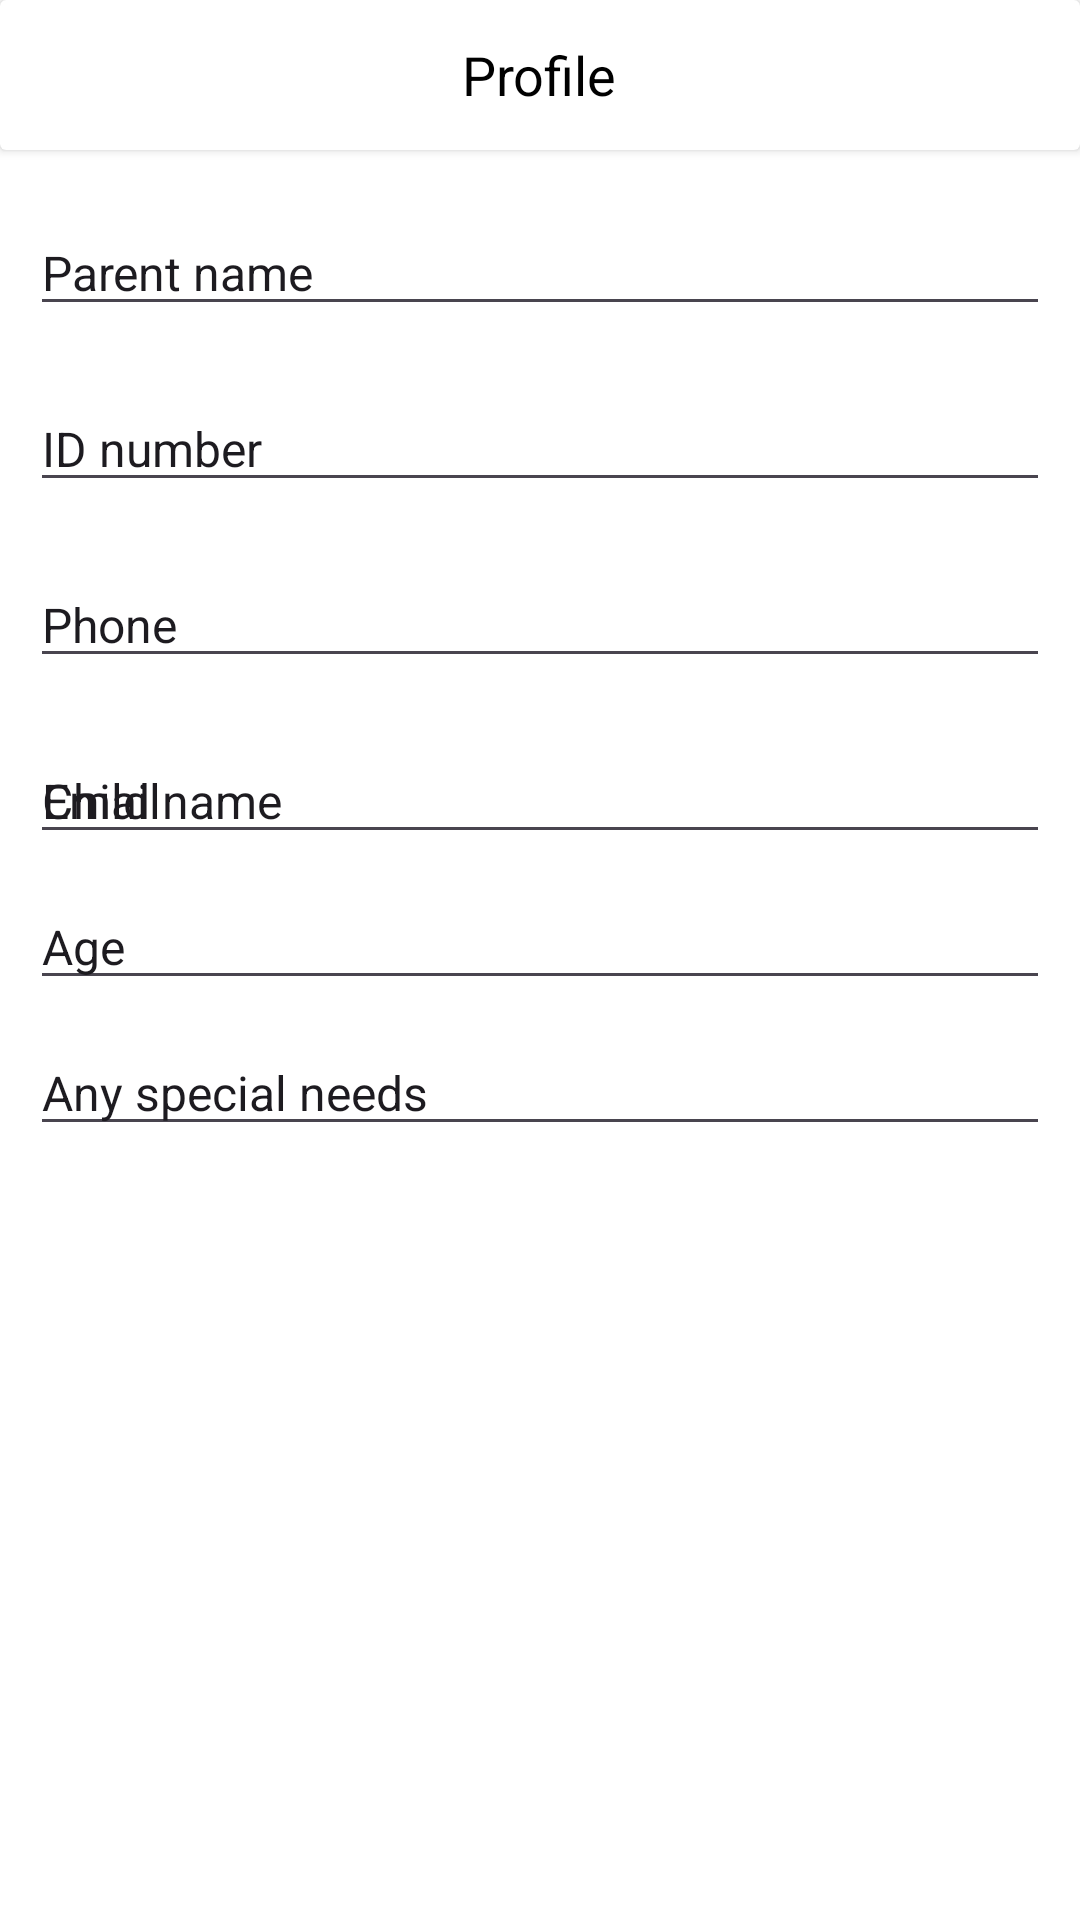

Layout XML and referenced resources for this Android screen:
<!-- AndroidManifest.xml: application theme Theme.Childcare -->
<!-- res/layout/activity_profile.xml -->
<?xml version="1.0" encoding="utf-8"?>
<androidx.constraintlayout.widget.ConstraintLayout xmlns:android="http://schemas.android.com/apk/res/android"
    xmlns:app="http://schemas.android.com/apk/res-auto"
    xmlns:tools="http://schemas.android.com/tools"
    android:layout_width="match_parent"
    android:layout_height="match_parent"
    android:background="@color/white"
    tools:context=".parent.Profile">

    <androidx.cardview.widget.CardView
        android:id="@+id/toolBar"
        android:layout_width="match_parent"
        android:layout_height="50dp"
        android:backgroundTint="@color/primary"
        app:layout_constraintEnd_toEndOf="parent"
        app:layout_constraintStart_toStartOf="parent"
        app:layout_constraintTop_toTopOf="parent">

        <ImageView
            android:layout_width="wrap_content"
            android:layout_height="wrap_content"
            android:layout_gravity="start|center"
            android:layout_marginStart="8dp"
            android:src="@drawable/baseline_arrow_back_24" />

        <TextView
            android:layout_width="wrap_content"
            android:layout_height="wrap_content"
            android:layout_gravity="center"
            android:text="Profile"
            android:textColor="@color/black"
            android:textSize="18sp" />
    </androidx.cardview.widget.CardView>

    <EditText
        android:id="@+id/child"
        android:layout_width="match_parent"
        android:layout_height="wrap_content"
        android:hint="Child name"
        android:layout_marginHorizontal="10dp"
        android:layout_marginTop="20dp"
        android:textSize="16sp"
        android:textColorHint="@color/primary"
        app:layout_constraintStart_toStartOf="parent"
        app:layout_constraintTop_toBottomOf="@id/phone" />
    <EditText
        android:id="@+id/parentName"
        android:layout_width="match_parent"
        android:layout_height="wrap_content"
        android:hint="Parent name"
        android:layout_marginHorizontal="10dp"
        android:layout_marginTop="20dp"
        android:textSize="16sp"
        android:textColorHint="@color/primary"
        app:layout_constraintStart_toStartOf="parent"
        app:layout_constraintTop_toBottomOf="@id/toolBar" />
    <EditText
        android:id="@+id/idNo"
        android:layout_width="match_parent"
        android:layout_height="wrap_content"
        android:hint="ID number"
        android:layout_marginHorizontal="10dp"
        android:layout_marginTop="20dp"
        android:textSize="16sp"
        android:textColorHint="@color/primary"
        app:layout_constraintStart_toStartOf="parent"
        app:layout_constraintTop_toBottomOf="@id/parentName" />
    <EditText
        android:id="@+id/phone"
        android:layout_width="match_parent"
        android:layout_height="wrap_content"
        android:hint="Phone"
        android:layout_marginHorizontal="10dp"
        android:layout_marginTop="20dp"
        android:textSize="16sp"
        android:textColorHint="@color/primary"
        app:layout_constraintStart_toStartOf="parent"
        app:layout_constraintTop_toBottomOf="@id/idNo" />
    <EditText
        android:id="@+id/email"
        android:layout_width="match_parent"
        android:layout_height="wrap_content"
        android:hint="Email"
        android:layout_marginHorizontal="10dp"
        android:layout_marginTop="20dp"
        android:textSize="16sp"
        android:textColorHint="@color/primary"
        app:layout_constraintStart_toStartOf="parent"
        app:layout_constraintTop_toBottomOf="@id/phone" />
    <EditText
        android:id="@+id/age"
        android:layout_width="match_parent"
        android:layout_height="wrap_content"
        android:hint="Age"
        android:layout_marginHorizontal="10dp"
        android:layout_marginTop="10dp"
        android:textSize="16sp"
        android:textColorHint="@color/primary"
        app:layout_constraintEnd_toEndOf="parent"
        app:layout_constraintStart_toStartOf="parent"
        app:layout_constraintTop_toBottomOf="@+id/child" />

    <EditText
        android:id="@+id/special_needs"
        android:layout_width="match_parent"
        android:layout_height="wrap_content"
        android:hint="Any special needs"
        android:layout_marginHorizontal="10dp"
        android:layout_marginTop="10dp"
        android:textSize="16sp"
        android:inputType="textMultiLine"
        android:textColorHint="@color/primary"
        app:layout_constraintEnd_toEndOf="parent"
        app:layout_constraintStart_toStartOf="parent"
        app:layout_constraintTop_toBottomOf="@+id/age" />
</androidx.constraintlayout.widget.ConstraintLayout>
<!-- resources referenced by this layout -->
<resources>
  <style name="Theme.Childcare" parent="Base.Theme.Childcare" />
  <style name="Base.Theme.Childcare" parent="Theme.Material3.DayNight.NoActionBar">
          
      <item name="colorPrimary">@color/primary</item>
      </style>
  <!-- not gathered from this repository: default colours our renderer supplied (Android Studio template values) -->
  <color name="black">#FF000000</color>
  <color name="white">#FFFFFFFF</color>
</resources>
